Dataset: images_augmented (GitHub, SamuelMorales2002/MultiNet). Classes: benign, maligno, normal.

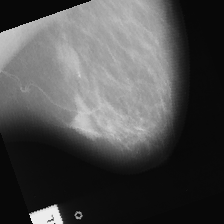
Label: benign

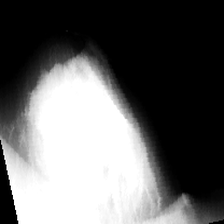
Label: maligno

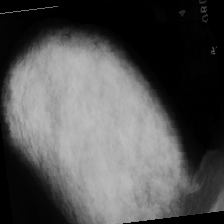
Label: maligno

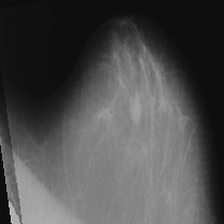
Label: benign

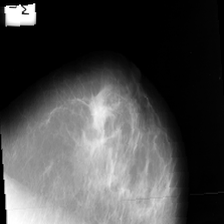
Label: maligno

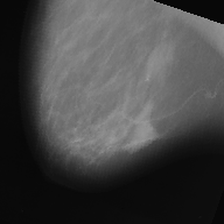
Label: benign
